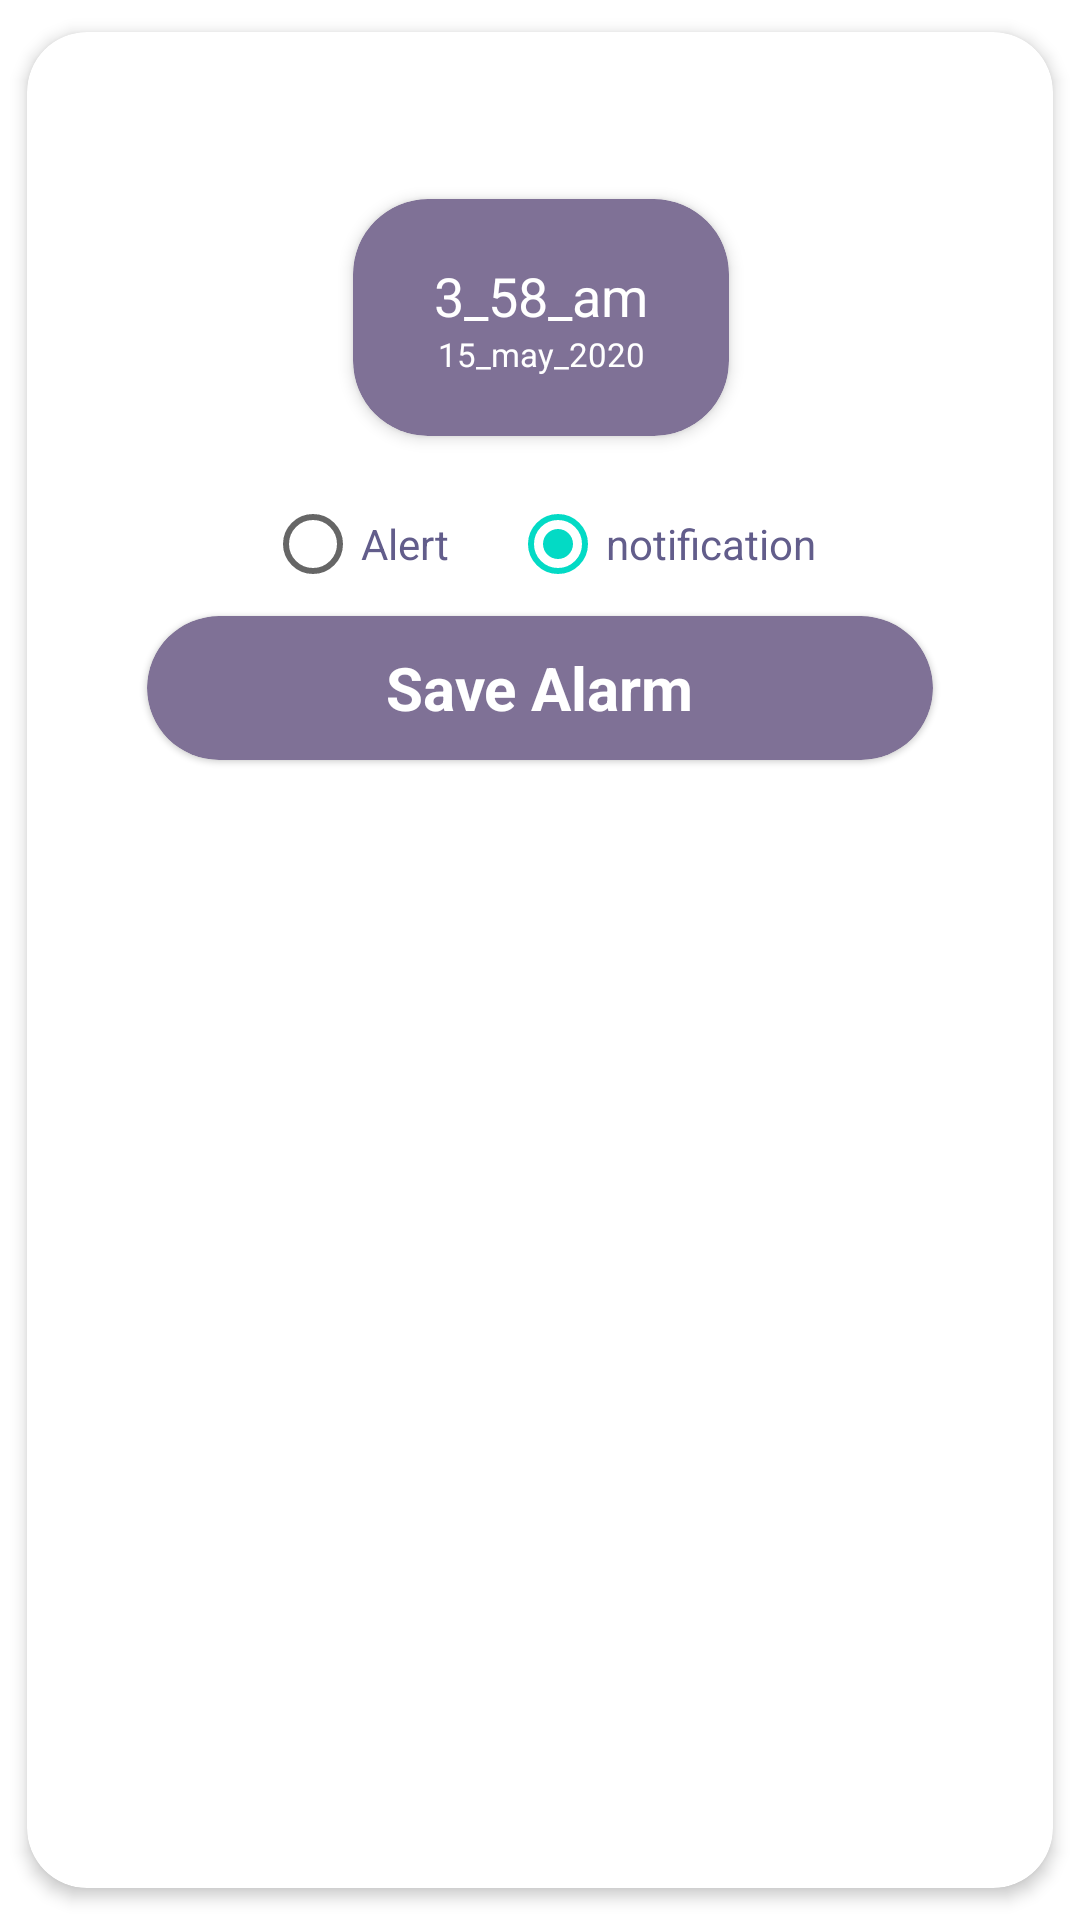

Android layout source for this screen:
<!-- AndroidManifest.xml: application theme Theme.WeatherApp -->
<!-- res/layout/alert_dialog_layout.xml -->
<?xml version="1.0" encoding="utf-8"?>
<com.google.android.material.card.MaterialCardView xmlns:android="http://schemas.android.com/apk/res/android"
    xmlns:app="http://schemas.android.com/apk/res-auto"
    xmlns:tools="http://schemas.android.com/tools"
    android:layout_width="match_parent"
    android:layout_height="wrap_content"
    app:cardCornerRadius="20dp"
    app:cardElevation="3dp"
    app:cardUseCompatPadding="true"
    app:strokeWidth="0dp">

    <androidx.constraintlayout.widget.ConstraintLayout
        android:layout_width="match_parent"
        android:layout_height="match_parent"
        android:paddingVertical="10dp">

        <TextView
            android:id="@+id/title_alert_dialog"
            android:layout_width="wrap_content"
            android:layout_height="wrap_content"
            android:text="Add Alarm"
            android:textColor="@color/text_color"
            android:textSize="25sp"
            android:textStyle="bold"
            app:layout_constraintEnd_toEndOf="parent"
            app:layout_constraintStart_toStartOf="parent"
            app:layout_constraintTop_toTopOf="parent" />


        <com.google.android.material.card.MaterialCardView
            android:id="@+id/cv_from"
            android:layout_width="wrap_content"
            android:layout_height="wrap_content"
            android:clickable="true"
            app:cardCornerRadius="25dp"
            app:cardElevation="3dp"
            app:cardUseCompatPadding="true"
            app:layout_constraintEnd_toEndOf="@id/title_alert_dialog"
            app:layout_constraintStart_toStartOf="@id/title_alert_dialog"
            app:layout_constraintTop_toBottomOf="@id/title_alert_dialog"
            app:rippleColor="@color/main"
            app:strokeWidth="0dp"
            android:focusable="true"
            android:backgroundTint="@color/primary_continer">

            <androidx.constraintlayout.widget.ConstraintLayout
                android:layout_width="wrap_content"
                android:layout_height="wrap_content"
                android:paddingHorizontal="27dp"
                android:paddingVertical="20dp"
                >

                <TextView
                    android:id="@+id/tv_from_time_dialog"
                    android:layout_width="wrap_content"
                    android:layout_height="wrap_content"
                    android:text="3_58_am"
                    android:textColor="@color/text_color"
                    android:textSize="18sp"
                    app:layout_constraintEnd_toEndOf="parent"
                    app:layout_constraintStart_toStartOf="parent"
                    app:layout_constraintTop_toTopOf="parent" />

                <TextView
                    android:id="@+id/tv_from_date_dialog"
                    android:layout_width="wrap_content"
                    android:layout_height="wrap_content"
                    android:text="15_may_2020"
                    android:textColor="@color/text_color"
                    android:textSize="11sp"
                    app:layout_constraintEnd_toEndOf="@id/tv_from_time_dialog"
                    app:layout_constraintStart_toStartOf="@id/tv_from_time_dialog"
                    app:layout_constraintTop_toBottomOf="@id/tv_from_time_dialog" />
            </androidx.constraintlayout.widget.ConstraintLayout>

        </com.google.android.material.card.MaterialCardView>


        <RadioGroup
            android:id="@+id/radioGroup_Alert_dialog"
            android:layout_width="wrap_content"
            android:layout_height="wrap_content"
            android:checkedButton="@+id/radio_notification"
            android:orientation="horizontal"
            android:paddingHorizontal="40dp"
            app:layout_constraintEnd_toEndOf="parent"
            app:layout_constraintStart_toStartOf="parent"
            app:layout_constraintTop_toBottomOf="@id/cv_from"

            >

            <RadioButton
                android:id="@+id/radio_alert"
                android:layout_width="match_parent"
                android:layout_height="match_parent"
                android:paddingEnd="20dp"
                android:text="Alert"
                android:textColor="@color/East_Bay"
                tools:ignore="RtlSymmetry" />

            <RadioButton
                android:id="@+id/radio_notification"
                android:layout_width="match_parent"
                android:layout_height="match_parent"
                android:text="notification"
                android:textColor="@color/East_Bay" />
        </RadioGroup>

        <com.google.android.material.card.MaterialCardView
            android:id="@+id/btn_save_dialog"
            android:layout_width="0dp"
            android:layout_height="48dp"
            android:backgroundTint="@color/primary_continer"
            android:clickable="true"
            android:elevation="3dp"
            app:cardCornerRadius="30dp"
            android:layout_marginHorizontal="40dp"
            app:layout_constraintEnd_toEndOf="parent"
            app:layout_constraintStart_toStartOf="parent"
            app:layout_constraintTop_toBottomOf="@id/radioGroup_Alert_dialog"
            app:rippleColor="@color/main"
            app:strokeWidth="0dp">

            <TextView
                android:layout_width="wrap_content"
                android:layout_height="wrap_content"
                android:layout_gravity="center"
                android:text="@string/save_alarm"
                android:textColor="@color/text_color"
                android:textSize="20sp"
                android:textStyle="bold" />

        </com.google.android.material.card.MaterialCardView>

    </androidx.constraintlayout.widget.ConstraintLayout>


</com.google.android.material.card.MaterialCardView>











































































<!-- resources referenced by this layout -->
<resources>
  <color name="East_Bay">#625D8B</color>
  <color name="main">#0ABBD1</color>
  <color name="primary_continer">#7F7196</color>
  <color name="text_color">#fff</color>
  <string name="save_alarm">Save Alarm</string>
  <style name="Theme.WeatherApp" parent="Theme.MaterialComponents.DayNight.DarkActionBar">
          
          <item name="colorPrimary">#7F7196</item>
          <item name="colorPrimaryVariant">#7F7196</item>
          <item name="colorOnPrimary">@color/white</item>
          
          <item name="colorSecondary">@color/teal_200</item>
          <item name="colorSecondaryVariant">@color/teal_700</item>
          <item name="colorOnSecondary">@color/black</item>
          
          <item name="android:statusBarColor">?attr/colorPrimaryVariant</item>
          
      </style>
  <color name="white">#FFFFFFFF</color>
  <color name="teal_200">#FF03DAC5</color>
  <color name="teal_700">#FF018786</color>
  <color name="black">#FF000000</color>
</resources>
